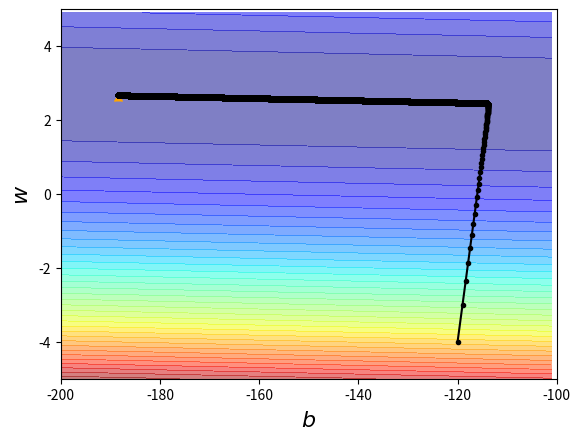

Write Python code to recreate this figure.
import numpy as np
import matplotlib.pyplot as plt
x_data=[338.,333.,328.,207.,226.,25.,179.,60.,208.,606.]
y_data=[640.,633.,619.,393.,428.,27.,193.,66.,226.,1591.]

bias=np.arange(-200,-100,1) # bias
weight=np.arange(-5,5,0.1)    # weight
Z=np.zeros((len(bias),len(weight)))
X,Y=np.meshgrid(bias,weight)
for i in range(len(bias)):
    for j in range(len(weight)):
        b=bias[i]
        w=weight[j]
        Z[j][i]=0
        for n in range(len(x_data)):
            Z[j][i]=Z[j][i]+(y_data[n]-b-w*x_data[n])**2
        Z[j][i]=Z[j][i]/len(x_data)
#ydata=b+w*x_data
b=-120.0
w=-4.0
lr=1 # learning rate
iteration=100000

lr_b=0
lr_w=0

# store initial values for plotting
b_history=[b]
w_history=[w]

#Iterations
for i in range(iteration):
    b_grad=0.0
    w_grad=0.0
    for n in range(len(x_data)):
        b_grad=b_grad-2.0*(y_data[n]-b-w*x_data[n])*1.0
        w_grad=w_grad-2.0*(y_data[n]-b-w*x_data[n])*x_data[n]
    # update parameters
    lr_b=lr_b+b_grad**2
    lr_w=lr_w+w_grad**2

    b=b-lr/np.sqrt(lr_b)*b_grad
    w=w-lr/np.sqrt(lr_w)*w_grad

    b_history.append(b)
    w_history.append(w)

plt.contourf(bias,weight,Z,50,alpha=0.5,cmap=plt.get_cmap('jet'))
plt.plot([-188.4],[2.67],'x',ms=6,marker=6,color='orange')
plt.plot(b_history,w_history,'o-',ms=3,lw=1.5,color='black')
plt.xlim(-200,-100)
plt.ylim(-5,5)
plt.xlabel(r'$b$',fontsize=16)
plt.ylabel(r'$w$',fontsize=16)
plt.show()